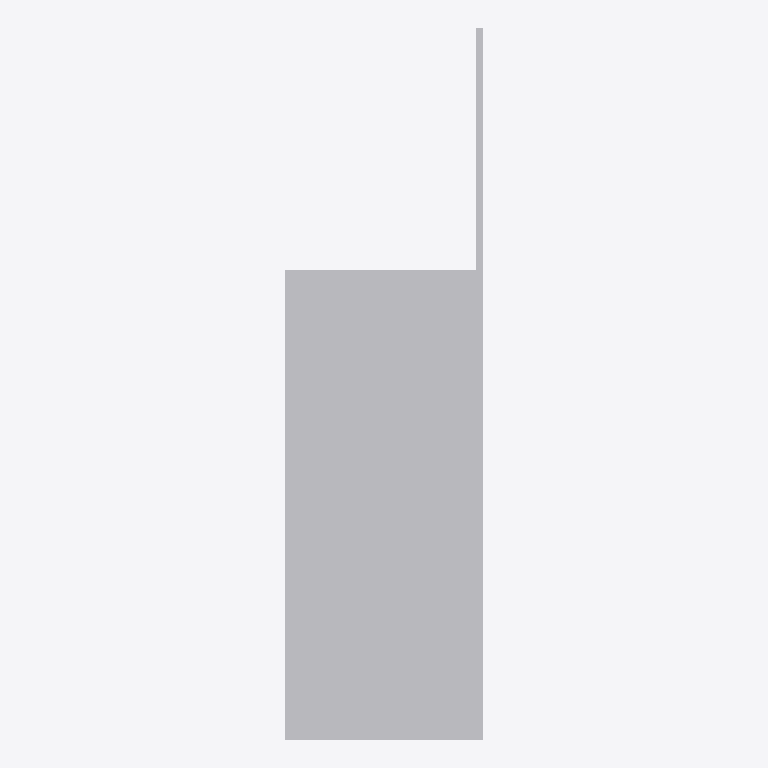
Plan cut of the same IFC building model at storey 'Level 1' (level 0.00 m, cut at 1.40 m), seen from above with north up, elements coloured by IFC class: 1 other element (light grey). No cut surface shows.
Extent 0.072 m × 0.260 m × 0.163 m (x, y, z). Storeys (1): Level 1 at 0.00 m. Elements (1): 1 IfcBuildingElementProxy.

HEADER;
FILE_DESCRIPTION(('ViewDefinition [CoordinationView]'),'2;1');
FILE_NAME('','2025-05-08T16:45:38',(''),(''),'The EXPRESS Data Manager Version 5.02.0100.07 : ','20140606_1530(x64) - Exporter 2015.0.2014.0606 -','');
FILE_SCHEMA(('IFC2X3'));
ENDSEC;
DATA;
#94=IFCPROJECT('2yLul87gL9fOfpfh9sWEiD',#41,'',$,$,'D:\\ES-25042542 EU BIM drawings for various UK product\\3D Contents\\Remove hole\\RFA 3D\\SFM-BR.ifc','',(#83,#91),#78);
#364=IFCSITE('2yLul87gL9fOfpfh9sWEiF',#41,'Default',$,'',#363,$,$,.ELEMENT.,(42,24,53,508911),(-71,-15,-29,-58837),0.0,$,$);
#104=IFCBUILDING('2yLul87gL9fOfpfh9sWEiC',#41,'',$,$,#32,$,'',.ELEMENT.,$,$,#100);
#113=IFCBUILDINGSTOREY('2yLul87gL9fOfpfhA9Vn58',#41,'Level 1',$,$,#111,$,'Level 1',.ELEMENT.,0.0);
#256=IFCBUILDINGELEMENTPROXY('2eFtpeCnvBaQKXkHYjij1A',#41,'SFM-BR:SFM-BR:73763',$,'SFM-BR',#254,#249,'73763',.ELEMENT.);
ENDSEC;
